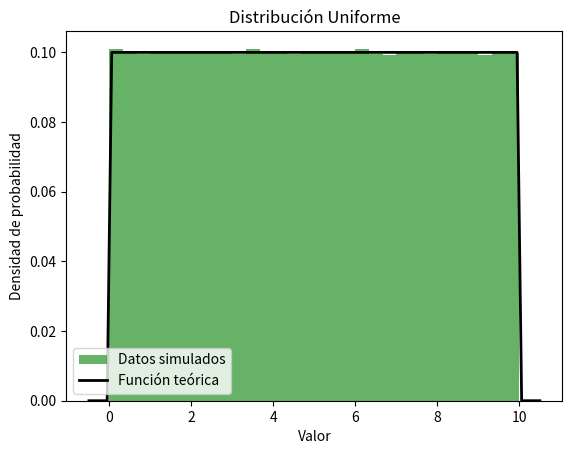

Reproduce this figure in Python.
import numpy as np
import matplotlib.pyplot as plt

def generar_uniforme(a, b, size=1000):
    return np.random.uniform(a, b, size)

# Parámetros de la distribución uniforme
a = 0
b = 10

# Generar números pseudoaleatorios
valores_uniforme = generar_uniforme(a, b, 1000000)

# Graficar los resultados
plt.hist(valores_uniforme, bins=30, density=True, alpha=0.6, color='g', label='Datos simulados')

# Graficar la función teórica
xmin, xmax = plt.xlim()
x = np.linspace(xmin, xmax, 100)
p = [1 / (b - a) if a <= val <= b else 0 for val in x]
plt.plot(x, p, 'k', linewidth=2, label='Función teórica')

# Configuración de la gráfica
plt.xlabel('Valor')
plt.ylabel('Densidad de probabilidad')
plt.title('Distribución Uniforme')
plt.legend()

# Mostrar la gráfica
plt.show()
